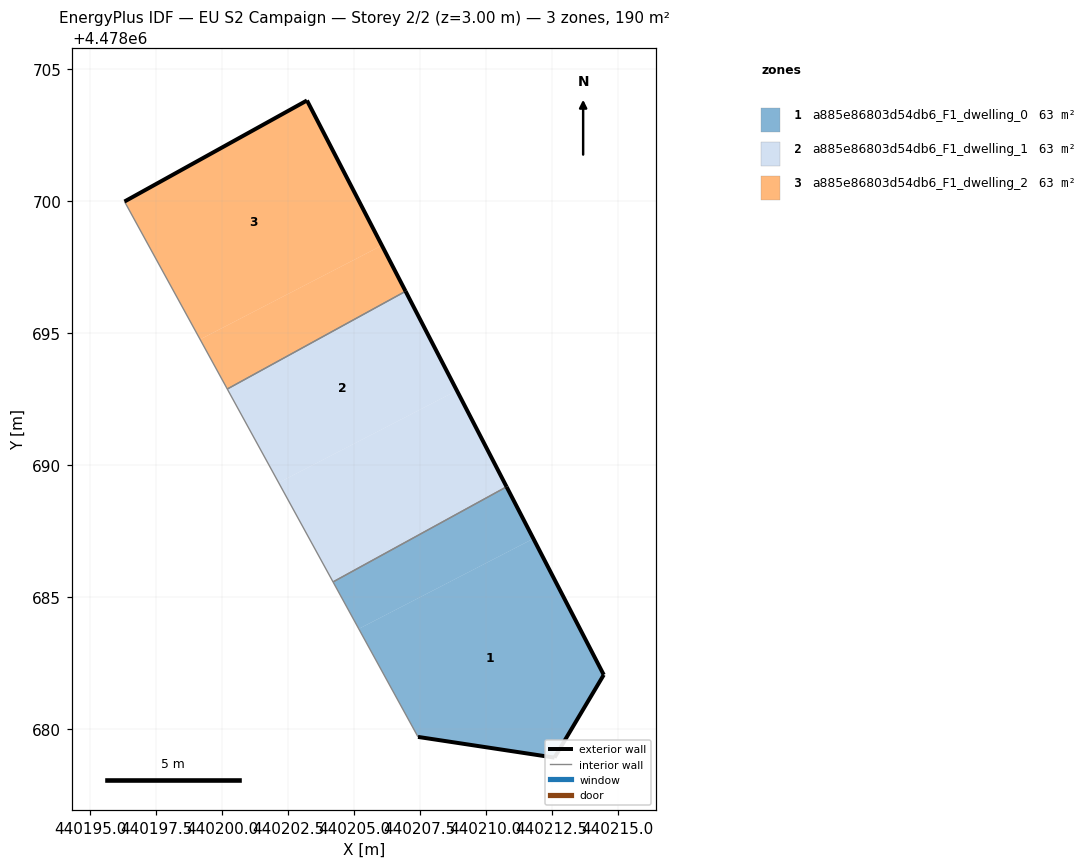
=== STOREY PLAN SPEC (per zone: floor XY polygon, exterior-wall plan segments, windows/doors) ===
zone 1: a885e86803d54db6_F1_dwelling_0  (63.4 m²)
  floor: (440212.60, 4478678.90) (440214.47, 4478682.04) (440211.80, 4478687.20) (440205.19, 4478683.78) (440207.43, 4478679.69)
  floor: (440211.80, 4478687.20) (440210.79, 4478689.17) (440204.21, 4478685.56) (440205.19, 4478683.78)
  exterior wall: (440210.79, 4478689.17) – (440214.47, 4478682.04)  [8.0 m]
  exterior wall: (440214.47, 4478682.04) – (440212.60, 4478678.90)  [3.7 m]
  exterior wall: (440212.60, 4478678.90) – (440207.43, 4478679.69)  [5.2 m]
  interior walls: 2
zone 2: a885e86803d54db6_F1_dwelling_1  (63.4 m²)
  floor: (440208.90, 4478692.81) (440206.96, 4478696.58) (440200.20, 4478692.87) (440202.15, 4478689.32)
  floor: (440210.79, 4478689.17) (440208.90, 4478692.81) (440202.15, 4478689.32) (440204.21, 4478685.56)
  exterior wall: (440206.96, 4478696.58) – (440210.79, 4478689.17)  [8.3 m]
  interior walls: 3
zone 3: a885e86803d54db6_F1_dwelling_2  (63.4 m²)
  floor: (440206.06, 4478698.31) (440203.22, 4478703.81) (440196.31, 4478699.98) (440199.17, 4478694.75)
  floor: (440206.96, 4478696.58) (440206.06, 4478698.31) (440199.17, 4478694.75) (440200.20, 4478692.87)
  exterior wall: (440196.31, 4478699.98) – (440203.22, 4478703.81)  [7.9 m]
  exterior wall: (440203.22, 4478703.81) – (440206.96, 4478696.58)  [8.1 m]
  interior walls: 2

=== DERIVED (storey summary) ===
Building: EU S2 Campaign
Storey: 2 of 2  (floor level z = 3.00 m)
Storey gross floor area: 190.2 m²
Zones on this storey: 3
  - a885e86803d54db6_F1_dwelling_0: floor 63.4 m²; exterior wall 16.9 m (50.7 m²); WWR 0.0%
  - a885e86803d54db6_F1_dwelling_1: floor 63.4 m²; exterior wall 8.3 m (25.0 m²); WWR 0.0%
  - a885e86803d54db6_F1_dwelling_2: floor 63.4 m²; exterior wall 16.0 m (48.1 m²); WWR 0.0%
Zone adjacency (shared interzone walls):
  - a885e86803d54db6_F1_dwelling_0 ↔ a885e86803d54db6_F1_dwelling_1
  - a885e86803d54db6_F1_dwelling_1 ↔ a885e86803d54db6_F1_dwelling_2